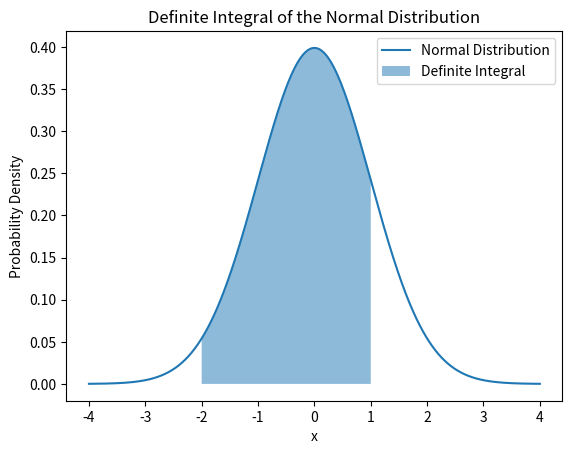

Write the Python code that produced this figure. (Note: this script raises an exception after producing the figure.)
import numpy as np
import matplotlib.pyplot as plt
from scipy.stats import norm

# Define the range and density of the x-axis
x = np.linspace(-4, 4, 1000)

# Normal distribution values
y = norm.pdf(x)

# Area under the curve for a specific range
x_fill = np.linspace(-2, 1, 500)  # Adjust -4 and 1 to your range
y_fill = norm.pdf(x_fill)

# Create the plot
plt.plot(x, y, label='Normal Distribution')
plt.fill_between(x_fill, y_fill, alpha=0.5, label='Definite Integral')

# Add labels and title
plt.xlabel('x')
plt.ylabel('Probability Density')
plt.title('Definite Integral of the Normal Distribution')
plt.legend()

# Save the figure
plt.savefig('figures/ndi/ndi.png')
plt.show()
